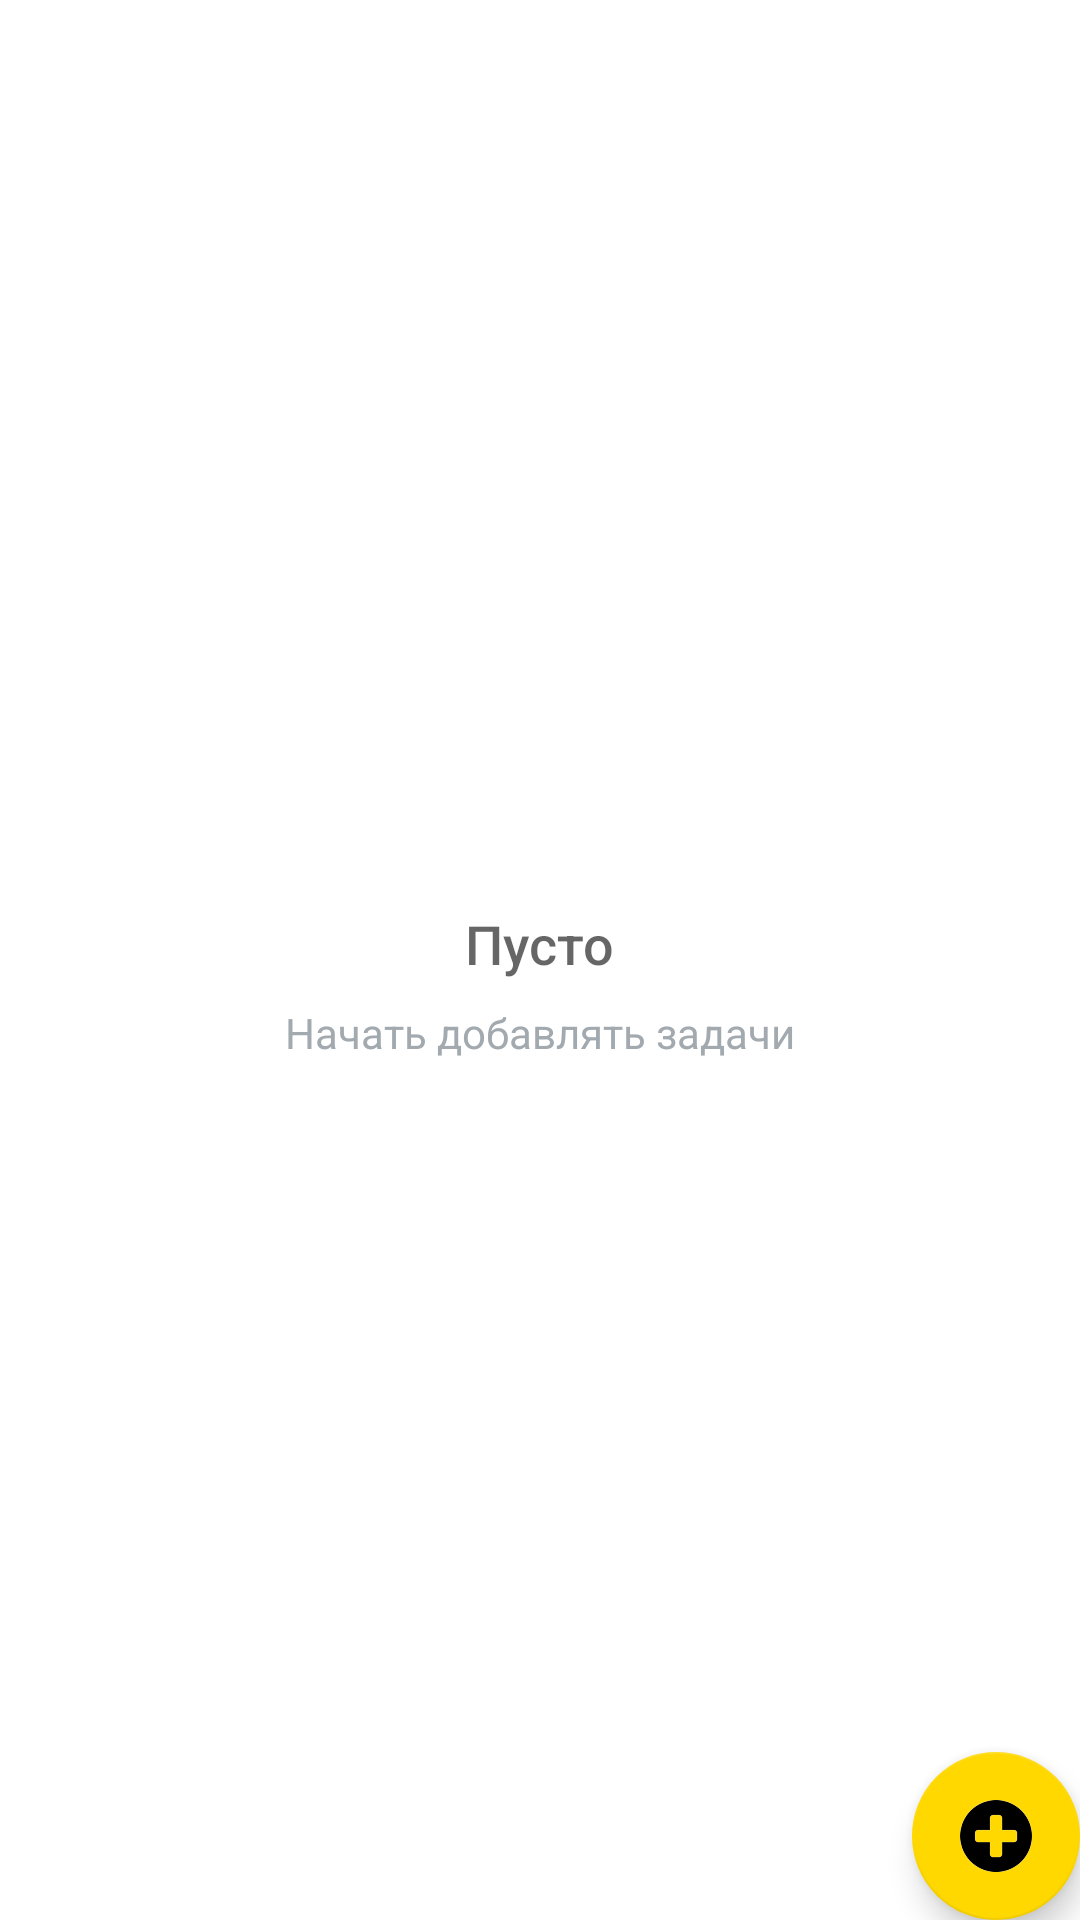

The Android layout XML behind this screen, and the referenced resources:
<!-- AndroidManifest.xml: application theme AppTheme -->
<!-- res/layout/activity_catalog.xml -->
<?xml version="1.0" encoding="utf-8"?>
<RelativeLayout
    xmlns:android="http://schemas.android.com/apk/res/android"
    xmlns:tools="http://schemas.android.com/tools"
    android:layout_width="match_parent"
    android:layout_height="match_parent"
    tools:context=".CatalogActivity">

    <ListView
        android:id="@+id/list"
        android:layout_width="match_parent"
        android:layout_height="match_parent"/>

    <RelativeLayout
        android:id="@+id/empty_view"
        android:layout_width="wrap_content"
        android:layout_height="wrap_content"
        android:layout_centerInParent="true">

        <ImageView
            android:id="@+id/empty_shelter_image"
            android:layout_width="wrap_content"
            android:layout_height="wrap_content"
            android:layout_centerHorizontal="true"
            android:src="@drawable/ic_empty_shelter"/>

        <TextView
            android:id="@+id/empty_title_text"
            android:layout_width="wrap_content"
            android:layout_height="wrap_content"
            android:layout_below="@+id/empty_shelter_image"
            android:layout_centerHorizontal="true"
            android:fontFamily="sans-serif-medium"
            android:paddingTop="16dp"
            android:text="@string/empty_view_title_text"
            android:textAppearance="?android:textAppearanceMedium"/>

        <TextView
            android:id="@+id/empty_subtitle_text"
            android:layout_width="wrap_content"
            android:layout_height="wrap_content"
            android:layout_below="@+id/empty_title_text"
            android:layout_centerHorizontal="true"
            android:fontFamily="sans-serif"
            android:paddingTop="8dp"
            android:text="@string/empty_view_subtitle_text"
            android:textAppearance="?android:textAppearanceSmall"
            android:textColor="#A2AAB0"/>
    </RelativeLayout>

    <android.support.design.widget.FloatingActionButton
        android:id="@+id/fab"
        android:layout_width="wrap_content"
        android:layout_height="wrap_content"
        android:layout_alignParentBottom="true"
        android:layout_alignParentRight="true"
        android:layout_margin="@dimen/fab_margin"
        android:src="@drawable/ic_add_task"/>
</RelativeLayout>
<!-- resources referenced by this layout -->
<resources>
  <!-- drawable ic_add_task: png bitmap (drawable-hdpi, 2084 bytes) -->
  <string name="empty_view_subtitle_text">Начать добавлять задачи</string>
  <string name="empty_view_title_text">Пусто</string>
  <style name="AppTheme" parent="Theme.AppCompat.Light.DarkActionBar">
          <item name="colorPrimary">@color/colorPrimary</item>
          <item name="colorPrimaryDark">@color/colorPrimaryDark</item>
          <item name="colorAccent">@color/colorAccent</item>
          <item name="android:colorBackground">@color/colorBackground</item>
      </style>
  <color name="colorPrimary">#2f353b</color>
  <color name="colorPrimaryDark">#0a0a0a</color>
  <color name="colorAccent">#ffd800</color>
  <color name="colorBackground">#ffffff</color>
</resources>
